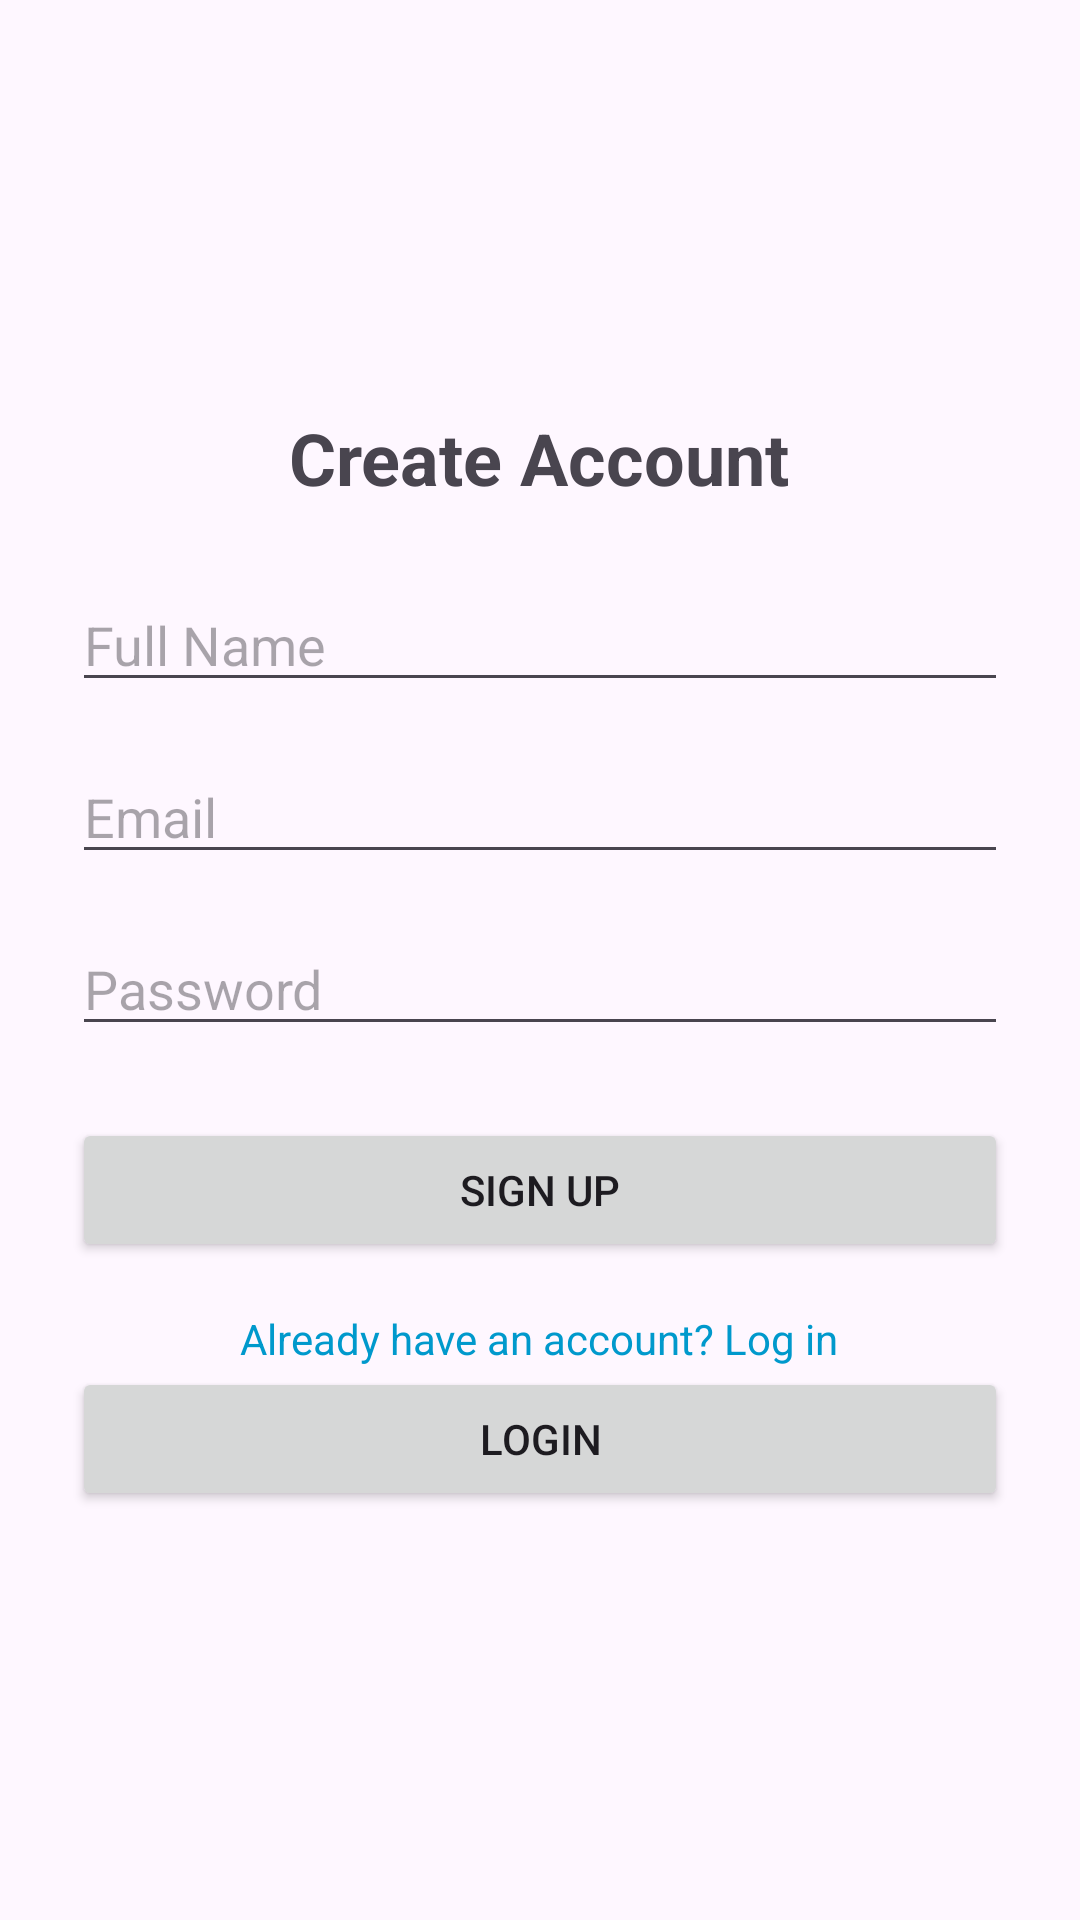

This screen was rendered from an Android layout file. Write that file and the resources it references.
<!-- AndroidManifest.xml: application theme Theme.TutorialApp.NoActionBar -->
<!-- res/layout/fragment_signup.xml -->
<?xml version="1.0" encoding="utf-8"?>
<FrameLayout xmlns:android="http://schemas.android.com/apk/res/android"
    xmlns:tools="http://schemas.android.com/tools"
    android:layout_width="match_parent"
    android:layout_height="match_parent"
    tools:context=".Fragments.SignupFragment">

    <LinearLayout
        android:id="@+id/signup_root"
        android:layout_width="match_parent"
        android:layout_height="match_parent"
        android:padding="24dp"
        android:orientation="vertical"
        android:gravity="center">

        <TextView
            android:id="@+id/tvSignupTitle"
            android:layout_width="wrap_content"
            android:layout_height="wrap_content"
            android:text="Create Account"
            android:textSize="24sp"
            android:textStyle="bold"
            android:layout_marginBottom="24dp" />

        <EditText
            android:id="@+id/etName"
            android:layout_width="match_parent"
            android:layout_height="wrap_content"
            android:hint="Full Name"
            android:inputType="textPersonName"
            android:layout_marginBottom="16dp" />

        <EditText
            android:id="@+id/etEmail"
            android:layout_width="match_parent"
            android:layout_height="wrap_content"
            android:hint="Email"
            android:inputType="textEmailAddress"
            android:layout_marginBottom="16dp" />

        <EditText
            android:id="@+id/etPassword"
            android:layout_width="match_parent"
            android:layout_height="wrap_content"
            android:hint="Password"
            android:inputType="textPassword"
            android:layout_marginBottom="24dp" />

        <Button
            android:id="@+id/btnsignup"
            android:layout_width="match_parent"
            android:layout_height="wrap_content"
            android:text="Sign Up" />

        <TextView
            android:id="@+id/tvGoToLogin"
            android:layout_width="wrap_content"
            android:layout_height="wrap_content"
            android:text="Already have an account? Log in"
            android:textColor="@android:color/holo_blue_dark"
            android:layout_marginTop="16dp" />

        <Button
            android:id="@+id/btnlogin"
            android:layout_width="match_parent"
            android:layout_height="wrap_content"
            android:text="@string/login" />

    </LinearLayout>

</FrameLayout>
<!-- resources referenced by this layout -->
<resources>
  <string name="login">Login</string>
  <style name="Theme.TutorialApp.NoActionBar">
          <item name="windowActionBar">false</item>
          <item name="windowNoTitle">true</item>
      </style>
</resources>
